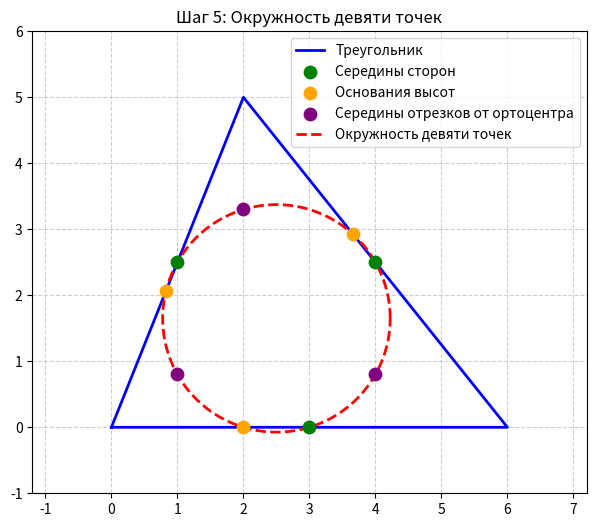

Write Python code to recreate this figure.
import numpy as np
import matplotlib.pyplot as plt
from matplotlib.animation import FuncAnimation

# ======================== Геометрические функции ========================
def line_intersection(p1, p2, p3, p4):
    """Пересечение прямых (p1-p2) и (p3-p4)"""
    x1, y1 = p1
    x2, y2 = p2
    x3, y3 = p3
    x4, y4 = p4
    
    denom = (x1 - x2)*(y3 - y4) - (y1 - y2)*(x3 - x4)
    if abs(denom) < 1e-10:
        return None
    t = ((x1 - x3)*(y3 - y4) - (y1 - y3)*(x3 - x4)) / denom
    x = x1 + t*(x2 - x1)
    y = y1 + t*(y2 - y1)
    return np.array([x, y])

def foot_of_perpendicular(point, line_start, line_end):
    """Проекция точки на прямую (line_start - line_end)"""
    p = np.array(point)
    a = np.array(line_start)
    b = np.array(line_end)
    ab = b - a
    t = np.dot(p - a, ab) / np.dot(ab, ab)
    return a + t * ab

def orthocenter(A, B, C):
    """Ортоцентр треугольника"""
    # Высоты: из A на BC, из B на AC
    foot_A = foot_of_perpendicular(A, B, C)
    foot_B = foot_of_perpendicular(B, A, C)
    return line_intersection(A, foot_A, B, foot_B)

def nine_point_circle(A, B, C):
    """Возвращает центр и радиус окружности девяти точек"""
    # Центр описанной окружности (пересечение серединных перпендикуляров)
    mid_AB = (A + B) / 2
    mid_AC = (A + C) / 2
    perp_AB = np.array([-(B[1]-A[1]), B[0]-A[0]])  # перпендикуляр к AB
    perp_AC = np.array([-(C[1]-A[1]), C[0]-A[0]])  # перпендикуляр к AC
    
    def line_from_point_and_dir(p, d):
        return p, p + d
    
    O_circ = line_intersection(mid_AB, mid_AB + perp_AB, mid_AC, mid_AC + perp_AC)
    R_circ = np.linalg.norm(O_circ - A)  # радиус описанной окружности
    
    H = orthocenter(A, B, C)
    N = (O_circ + H) / 2  # центр окружности девяти точек
    R = R_circ / 2
    return N, R

# ======================== Данные треугольника ========================
# Задайте координаты вершин треугольника (изменяйте для экспериментов)
A = np.array([0.0, 0.0])
B = np.array([6.0, 0.0])
C = np.array([2.0, 5.0])

# Вычисление всех точек
mid_AB = (A + B) / 2
mid_BC = (B + C) / 2
mid_CA = (C + A) / 2

foot_A = foot_of_perpendicular(A, B, C)
foot_B = foot_of_perpendicular(B, A, C)
foot_C = foot_of_perpendicular(C, A, B)

H = orthocenter(A, B, C)
mid_AH = (A + H) / 2
mid_BH = (B + H) / 2
mid_CH = (C + H) / 2

# Все девять точек
nine_points = [mid_AB, mid_BC, mid_CA, foot_A, foot_B, foot_C, mid_AH, mid_BH, mid_CH]

N, R = nine_point_circle(A, B, C)

# ======================== Настройка анимации ========================
fig, ax = plt.subplots(figsize=(8, 6))
ax.set_aspect('equal')
ax.grid(True, linestyle='--', alpha=0.6)

# Пределы осей с отступом
all_points = np.vstack([A, B, C, H] + nine_points)
x_min, x_max = all_points[:, 0].min(), all_points[:, 0].max()
y_min, y_max = all_points[:, 1].min(), all_points[:, 1].max()
dx, dy = (x_max - x_min)*0.2, (y_max - y_min)*0.2
ax.set_xlim(x_min - dx, x_max + dx)
ax.set_ylim(y_min - dy, y_max + dy)
ax.set_title("Построение окружности девяти точек (окружности Эйлера)")

# Элементы, которые будут обновляться
triangle_line = None
mid_points_scat = None
foot_points_scat = None
euler_points_scat = None
circle_artist = None

def init():
    """Инициализация (пустой график)"""
    global triangle_line, mid_points_scat, foot_points_scat, euler_points_scat, circle_artist
    triangle_line, = ax.plot([], [], 'b-', lw=2, label='Треугольник')
    mid_points_scat = ax.scatter([], [], c='green', s=80, zorder=5, label='Середины сторон')
    foot_points_scat = ax.scatter([], [], c='orange', s=80, zorder=5, label='Основания высот')
    euler_points_scat = ax.scatter([], [], c='purple', s=80, zorder=5, label='Середины отрезков от ортоцентра')
    circle_artist = ax.plot([], [], 'r--', lw=2, label='Окружность девяти точек')[0]
    ax.legend(loc='upper right')
    return triangle_line, mid_points_scat, foot_points_scat, euler_points_scat, circle_artist

def update(frame):
    """
    frame: 0 - только треугольник
           1 + середины сторон
           2 + основания высот
           3 + середины отрезков AH, BH, CH
           4 + окружность
    """
    # Треугольник (всегда рисуем)
    triangle_line.set_data([A[0], B[0], C[0], A[0]], [A[1], B[1], C[1], A[1]])
    
    # Середины сторон (кадр >= 1)
    if frame >= 1:
        mid_points_scat.set_offsets([mid_AB, mid_BC, mid_CA])
    else:
        mid_points_scat.set_offsets(np.empty((0, 2)))
    
    # Основания высот (кадр >= 2)
    if frame >= 2:
        foot_points_scat.set_offsets([foot_A, foot_B, foot_C])
    else:
        foot_points_scat.set_offsets(np.empty((0, 2)))
    
    # Середины отрезков от ортоцентра до вершин (кадр >= 3)
    if frame >= 3:
        euler_points_scat.set_offsets([mid_AH, mid_BH, mid_CH])
    else:
        euler_points_scat.set_offsets(np.empty((0, 2)))
    
    # Окружность (кадр == 4)
    if frame == 4:
        theta = np.linspace(0, 2*np.pi, 100)
        x_circ = N[0] + R * np.cos(theta)
        y_circ = N[1] + R * np.sin(theta)
        circle_artist.set_data(x_circ, y_circ)
    else:
        circle_artist.set_data([], [])
    
    # Заголовок в зависимости от шага
    titles = [
        "Шаг 1: Треугольник",
        "Шаг 2: Середины сторон",
        "Шаг 3: Основания высот",
        "Шаг 4: Точки Эйлера (середины от ортоцентра)",
        "Шаг 5: Окружность девяти точек"
    ]
    ax.set_title(titles[frame])
    
    return triangle_line, mid_points_scat, foot_points_scat, euler_points_scat, circle_artist

# Создание анимации (5 кадров, пауза 1.5 секунды между шагами)
ani = FuncAnimation(fig, update, frames=5, init_func=init, interval=1500, blit=False, repeat=False)

# Отображение анимации
plt.show()

# Чтобы сохранить анимацию в GIF (раскомментируйте при необходимости)
ani.save('nine_point_circle.gif', writer='pillow', fps=1)
